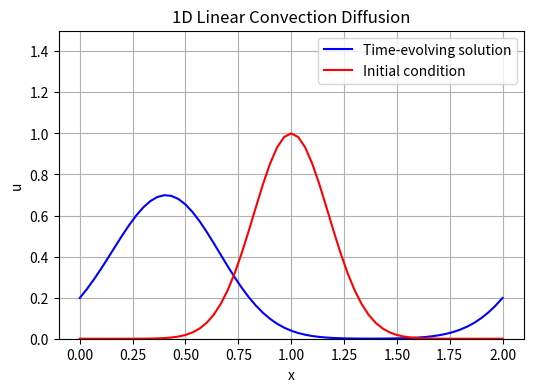

Reproduce this figure in Python.
import numpy as np
import matplotlib.pyplot as plt
import matplotlib.animation as animation


#---------1D Convection Diffusion Equation----------#
#         du/dt + c*du/dx = nu*d^2u/dx^2            #

#define the grid of spatial and temporal domain 
nx=61 #number of grid points
L=2.0 #length of the domain
x=np.linspace(0,L,nx)
dx=x[1]-x[0]
print(f'dx= {dx}')

nt=70
dt=0.01

c=2.0 #velocity
nu=0.01

Co=c*dt/dx
D=nu*dt/dx/dx
print(f'c*dt/dx    (Courent Number) = {Co}') 
print(f'nu*dt/dx^2    (Diffusion Number) = {D}') 

#define initial condition
u0_gausian=lambda x,a,s: np.exp(-(x-a)**2/(s*s))
u0=u0_gausian(x,1,0.25)

#u0_sin=lambda x,f: np.sin(f*np.pi*x)
#u0=u0_sin(x,0.5)

# u0=np.zeros_like(x)
# u0[n//2]=1

# u0=np.ones_like(x)
# u0[int(nx/5):int(2*nx/5)]=2

# plt.plot(x,u0,'-',color='r')


#declare a container to store the solution at each time step
sol=[]
#declare the soluation array containing ghost points
u=np.zeros(nx+2)
u[1:-1]=u0
#apply periodic conditions
u[0]=u[-3]
u[-1]=u[2]

sol.append(u)
t=0.0
tend=nt*dt
#time-stepping loop
scheme= "B" #input("enter F:forward, B:backward, C:centrel=")
while t<tend:
    un=sol[-1]
    unew=np.zeros_like(u)
    #upadating the unew
    if scheme=="F":
        s= "Forward"
        unew[1:-1]=un[1:-1] -(c*dt/(dx))*(un[2:]-un[1:-1]) + nu*(dt/dx/dx)*(un[2:] -2*un[1:-1] +un[:-2])  
    elif scheme=="B":
        s= "Backward"
        unew[1:-1]=un[1:-1] -(c*dt/(dx))*(un[1:-1]-un[:-2]) + nu*(dt/dx/dx)*(un[2:] -2*un[1:-1] +un[:-2]) 
    elif scheme=="C":
        s= "Central"
        unew[1:-1]=un[1:-1] -(c*dt/(2*dx))*(un[2:]-un[:-2]) + nu*(dt/dx/dx)*(un[2:] -2*un[1:-1] +un[:-2]) 
    else:
        s= "Generalized Upwind"
        unew[1:-1]=un[1:-1] -(dt/dx)*( (c-np.abs(c))*(un[2:]-un[1:-1]) + (c+np.abs(c))*(un[1:-1]-un[:-2]) )/2 + nu*(dt/dx/dx)*(un[2:] -2*un[1:-1] +un[:-2]) 

    #apply periodic conditions
    unew[-1]=unew[2]
    unew[0]=unew[-3]
    sol.append(unew)
    t+=dt

##plotting
# i=0
# for solution in sol[1:]:
#      # output frequency for frames
#     if (i % 5==0):  # output frequency for frames
#         plt.plot(x, solution[1:-1], '-',alpha=0.6)
#         plt.ylim(0, 1.5)
#     i+=1

# plt.text(0.0,1.2,f'c= {c} dx={dx:.2f} dt={dt:.2f} Co={Co:.2f} D={D:.4f} \nConvection terms = {s} scheme \nDiffusion terms = Central scheme', fontsize='12')
# plt.xlabel('x')
# plt.ylabel('u')

# #Animation
fig, ax = plt.subplots(figsize=(6, 4), dpi=200)

# Initial plot
line1, = ax.plot(x, sol[0][1:-1], '-', color='b', markersize=2, label='Time-evolving solution')
line2, = ax.plot(x, u0, '-', color='r', label='Initial condition')

ax.set_xlabel("x")
ax.set_ylabel("u")
ax.set_title("1D Linear Convection Diffusion")
ax.set_ylim(0, 1.5)
ax.grid(True)
ax.legend()

def update(frame):
    line1.set_ydata(sol[frame][1:-1])
    return line1,

ani = animation.FuncAnimation(fig, update,frames=range(0, len(sol), 1), interval=100)

# Save as GIF
ani.save("1D_Linear_Convection_Diffusion.gif", writer="pillow")


plt.show()
